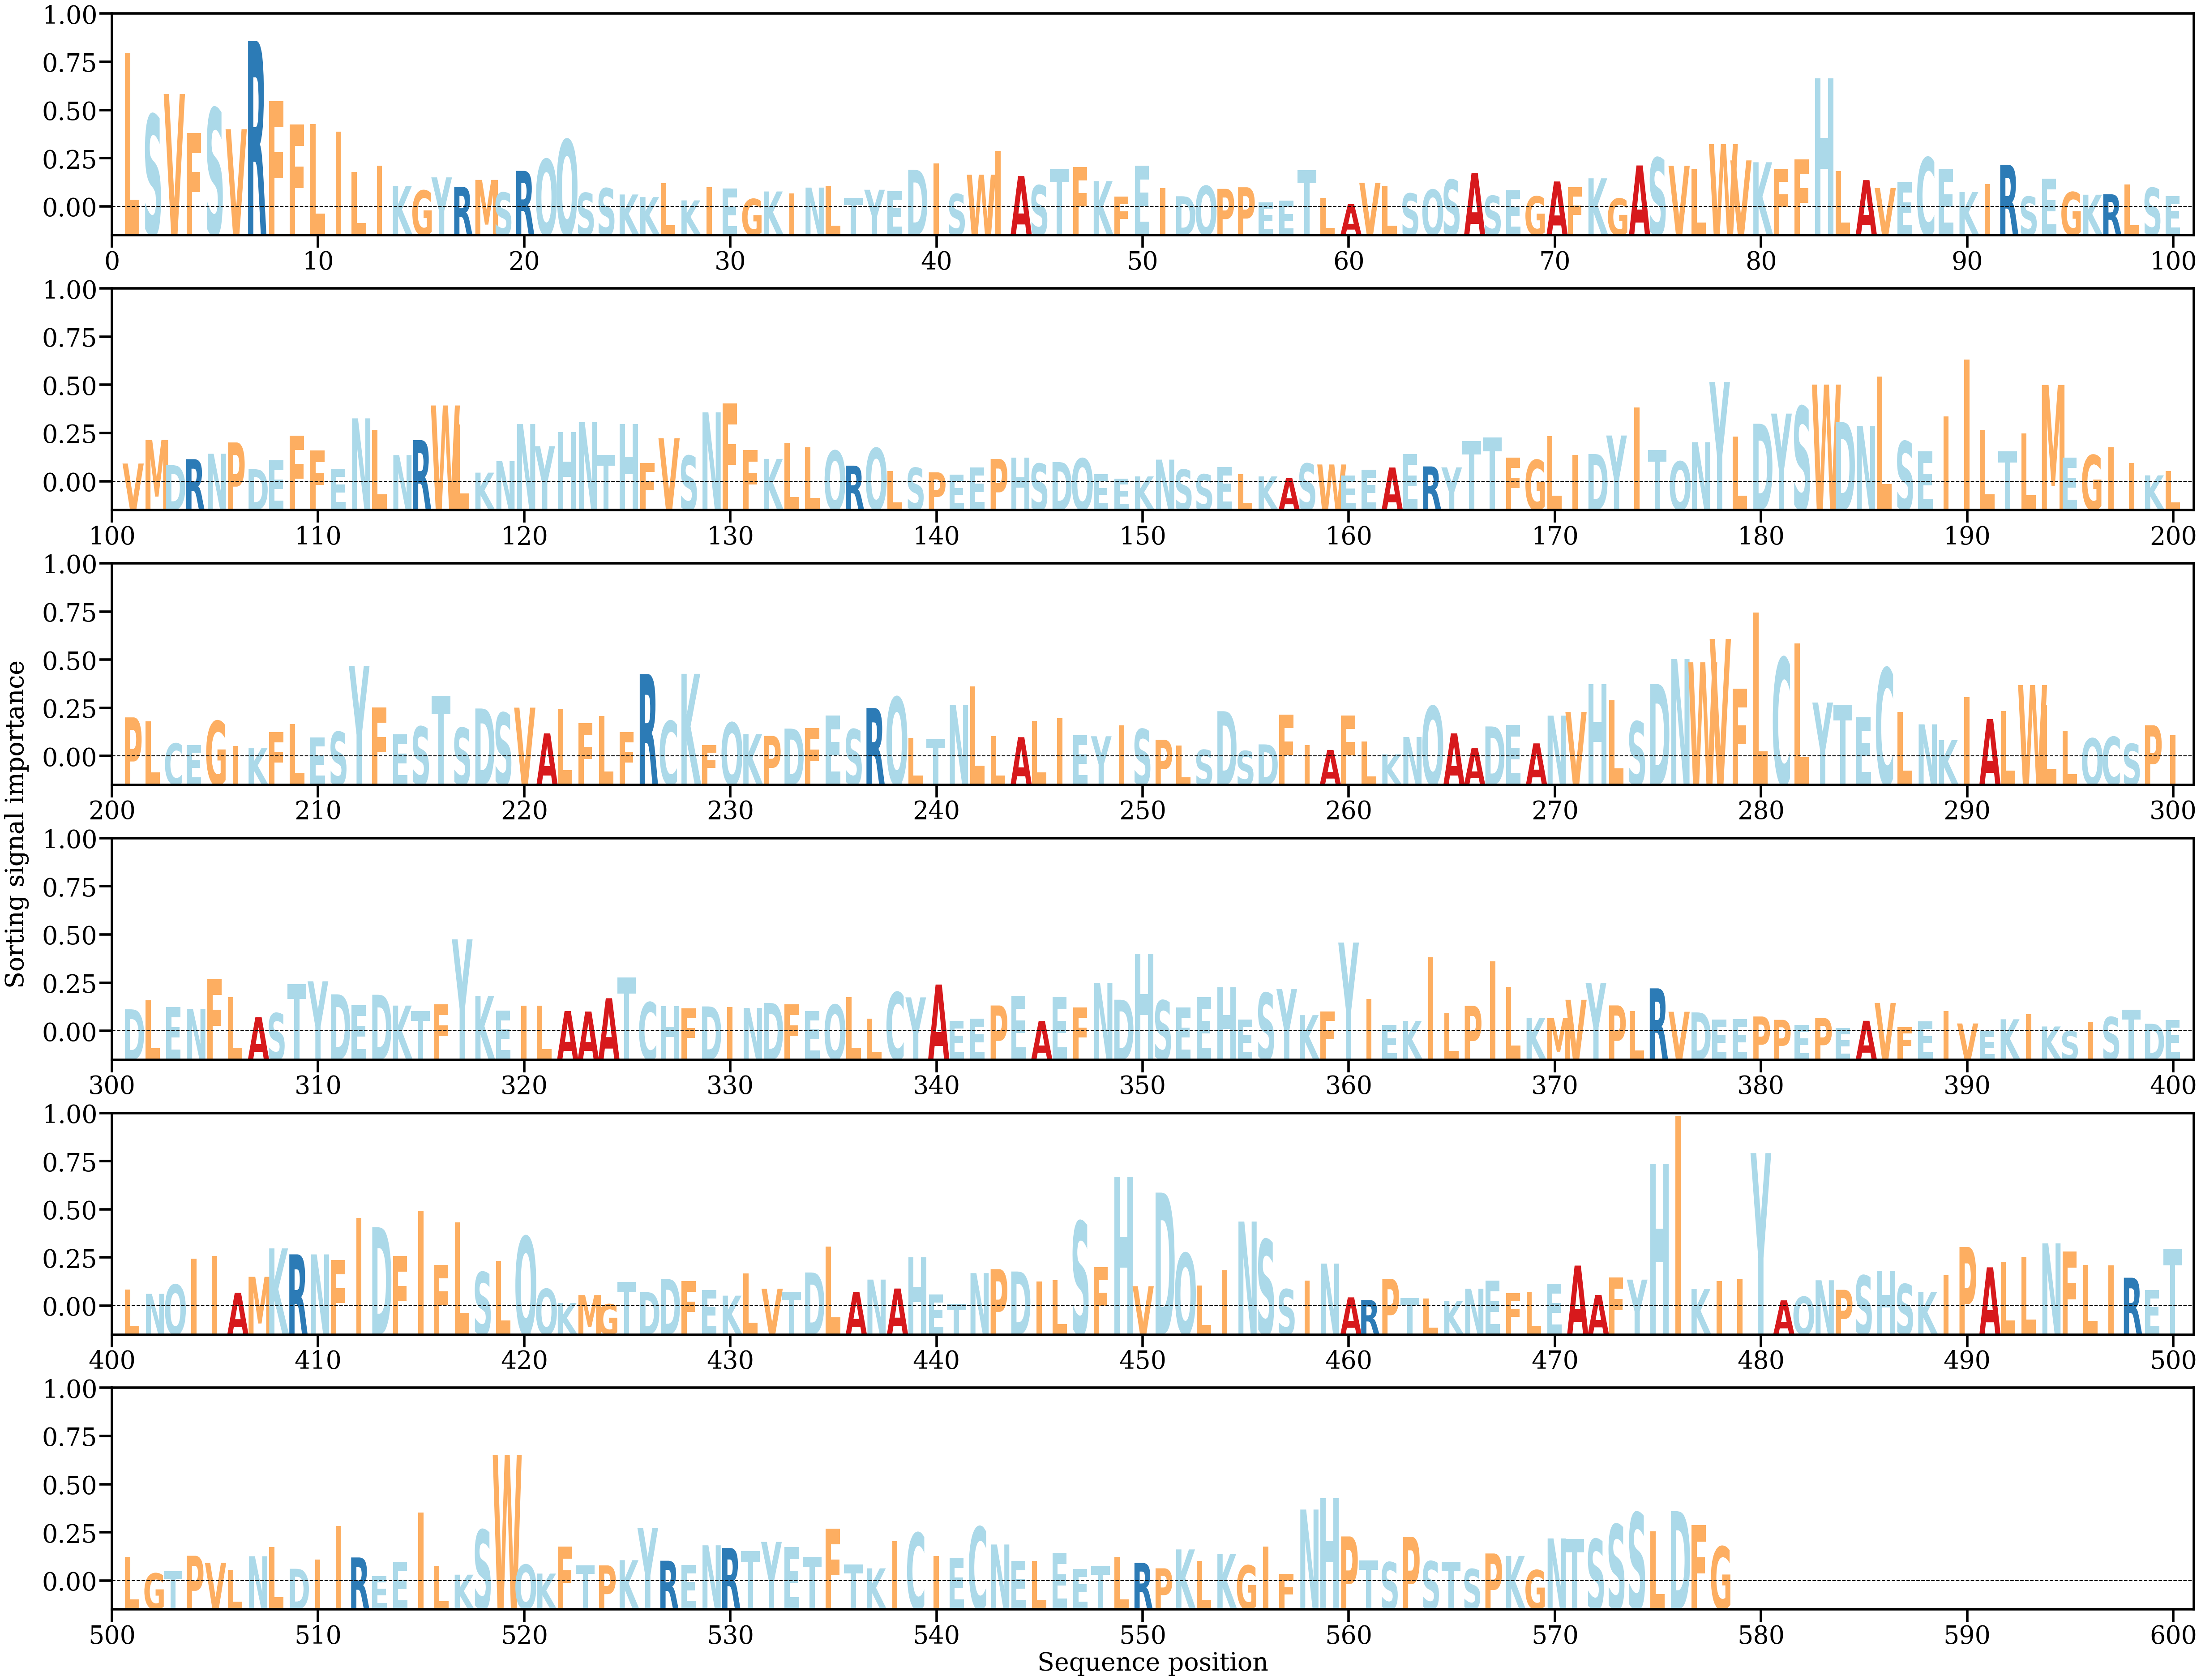

The data file committed next to this chart (first rows):
AA, Alpha
L, [0.00707343]
S, [0.00432799]
V, [0.00524754]
F, [0.00350543]
S, [0.00461276]
V, [0.00367719]
R, [0.00761966]
F, [0.0049393]
F, [0.00389081]
L, [0.003918]
I, [0.00357318]
L, [0.0017619]
I, [0.00204329]
K, [0.00113058]
G, [0.00094034]
Y, [0.00152486]
R, [0.00110606]
M, [0.0014121]
S, [0.00084577]
R, [0.00181526]
Q, [0.00233424]
Q, [0.00320832]
S, [0.0008322]
S, [0.00104048]
K, [0.00076061]
K, [0.00064363]
L, [0.00126355]
K, [0.00049697]
I, [0.00109036]
E, [0.00103011]
G, [0.00056051]
K, [0.00089559]
I, [0.0008026]
N, [0.00106902]
L, [0.00112443]
T, [0.00061649]
Y, [0.00097312]
E, [0.00090827]
D, [0.00186873]
I, [0.00215271]
S, [0.00078305]
W, [0.00164553]
I, [0.00270564]
A, [0.00158472]
S, [0.00116768]
T, [0.00188243]
F, [0.00198021]
K, [0.0013562]
F, [0.00066999]
E, [0.0020389]
I, [0.00104523]
D, [0.00068154]
Q, [0.00114213]
P, [0.00101296]
P, [0.00108448]
E, [0.00041109]
E, [0.0004788]
T, [0.00183943]
L, [0.00061657]
A, [0.00032963]
... 518 more rows
